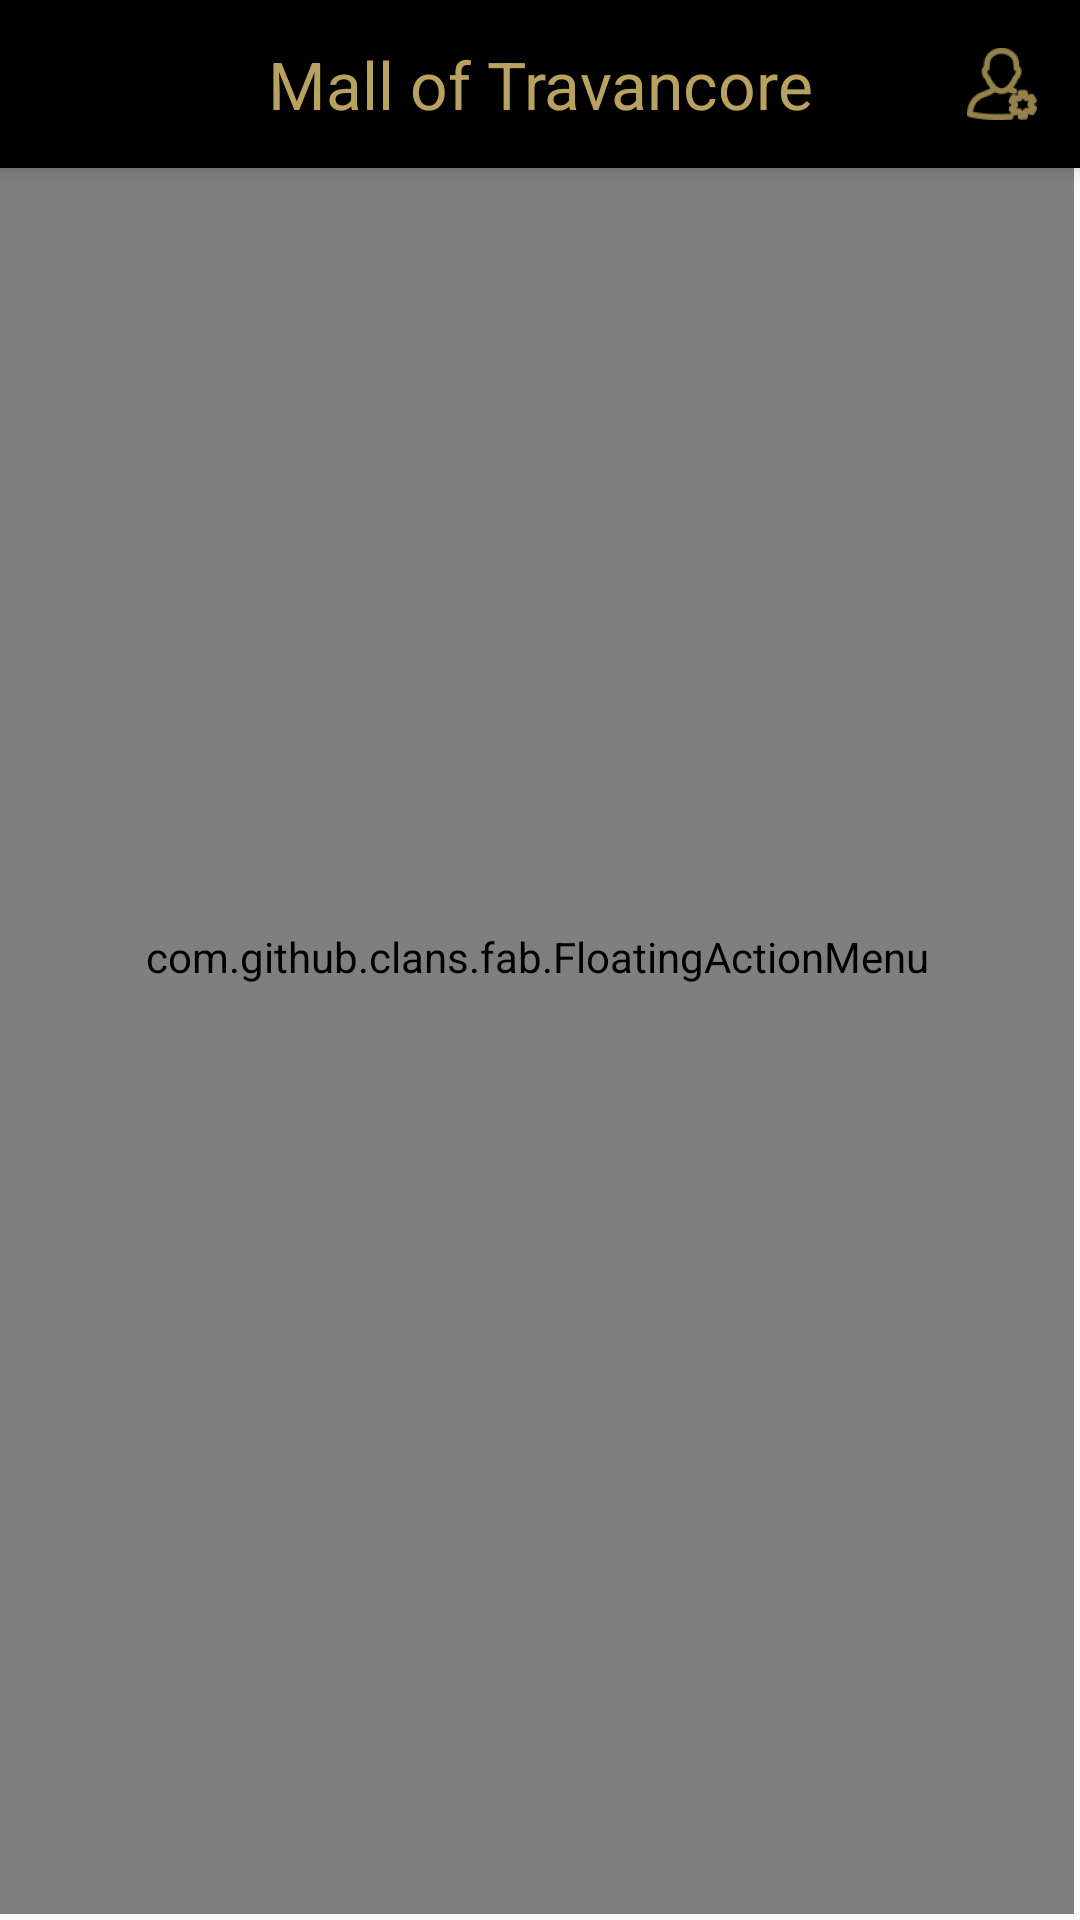

Reconstruct the res/layout file that produces this screen, plus the resources it refers to.
<!-- AndroidManifest.xml: application theme MotTheme -->
<!-- res/layout/app_bar_home_page.xml -->
<?xml version="1.0" encoding="utf-8"?>
<android.support.design.widget.CoordinatorLayout xmlns:android="http://schemas.android.com/apk/res/android"
    xmlns:app="http://schemas.android.com/apk/res-auto"
    xmlns:tools="http://schemas.android.com/tools"
    xmlns:fab="http://schemas.android.com/apk/res-auto"
    android:layout_width="match_parent"
    android:layout_height="match_parent"
    tools:context="com.example.wot.malloftravancore.HomePageActivity">

    <android.support.design.widget.AppBarLayout
        android:layout_width="match_parent"
        android:layout_height="wrap_content"
        android:theme="@style/AppTheme.AppBarOverlay">
        <RelativeLayout
            android:layout_width="match_parent"
            android:layout_height="match_parent">
        <android.support.v7.widget.Toolbar
            android:id="@+id/toolbar"
            android:layout_width="match_parent"
            android:layout_height="?attr/actionBarSize"
            android:background="?attr/colorPrimary"
            app:popupTheme="@style/AppTheme.PopupOverlay">

            <TextView
                android:layout_width="wrap_content"
                android:layout_height="wrap_content"
                android:text="Mall of Travancore"
                android:textColor="@color/colorPrimaryDark"
                android:typeface="sans"
                android:textSize="22sp"
                android:layout_gravity="center"
                android:id="@+id/toolbar_title" />
            </android.support.v7.widget.Toolbar>

            <ImageButton
                android:id="@+id/cat_nav_imbutton"
                android:layout_width="wrap_content"
                android:layout_height="wrap_content"
                android:layout_alignParentEnd="true"
                android:layout_centerVertical="true"
                android:layout_marginEnd="10dp"
                android:background="@android:color/transparent"
                android:backgroundTint="@color/colorPrimaryDark"
                android:contentDescription="@string/categoriesHome"
                android:src="@drawable/contactus_nav_icon" />
        </RelativeLayout>
    </android.support.design.widget.AppBarLayout>

    <include layout="@layout/content_home_page" />

    


    <com.github.clans.fab.FloatingActionMenu
        android:id="@+id/fab2"
        android:layout_width="match_parent"
        android:layout_height="match_parent"
        android:layout_alignParentBottom="true"
        android:layout_alignParentEnd="true"
        android:layout_gravity="bottom|end"
        android:layout_marginBottom="2dp"
        android:layout_marginEnd="2dp"
        fab:menu_animationDelayPerItem="50"
        fab:menu_backgroundColor="#66FFFFFF"
        fab:menu_buttonSpacing="0dp"
        fab:menu_colorNormal="@color/colorPrimary"
        fab:menu_colorPressed="#00FF00"
        fab:menu_colorRipple="#0000FF"
        fab:menu_fab_size="normal"
        fab:menu_icon="@drawable/fab_icon"
        fab:menu_openDirection="up"
        fab:menu_shadowColor="#66000000"
        fab:menu_shadowRadius="4dp"
        fab:menu_shadowXOffset="1dp"
        fab:menu_shadowYOffset="3dp"
        fab:menu_showShadow="true"
        >

        <com.github.clans.fab.FloatingActionButton
            android:id="@+id/menuIn"
            android:layout_width="wrap_content"
            android:layout_height="wrap_content"
            android:src="@drawable/ic_search_24dp"
            fab:fab_colorNormal="@color/colorPrimary"
            fab:fab_colorPressed="@color/colorPrimaryDark"
            fab:fab_colorRipple="@color/colorAccent"
            fab:fab_size="mini"
            fab:fab_label="Search"/>

        <com.github.clans.fab.FloatingActionButton
            android:id="@+id/menuOut"
            android:layout_width="wrap_content"
            android:layout_height="wrap_content"
            android:src="@drawable/ic_search_24dp"
            fab:fab_colorNormal="@color/colorPrimary"
            fab:fab_colorPressed="@color/colorPrimaryDark"
            fab:fab_colorRipple="@color/colorAccent"
            fab:fab_size="mini" />

        <com.github.clans.fab.FloatingActionButton
            android:layout_width="wrap_content"
            android:layout_height="wrap_content"
            android:src="@drawable/ic_search_24dp"
            fab:fab_colorNormal="@color/colorPrimary"
            fab:fab_colorPressed="@color/colorPrimaryDark"
            fab:fab_colorRipple="@color/colorAccent"
            fab:fab_size="mini"/>

    </com.github.clans.fab.FloatingActionMenu>

</android.support.design.widget.CoordinatorLayout>
<!-- res/layout/content_home_page.xml (included above) -->
<?xml version="1.0" encoding="utf-8"?>
<android.support.design.widget.CoordinatorLayout xmlns:android="http://schemas.android.com/apk/res/android"
    xmlns:app="http://schemas.android.com/apk/res-auto"
    xmlns:tools="http://schemas.android.com/tools"
    android:layout_width="match_parent"
    android:layout_height="match_parent"
    android:fitsSystemWindows="true"
    android:isScrollContainer="true"
    app:layout_behavior="@string/appbar_scrolling_view_behavior"
    tools:context="com.example.wot.malloftravancore.HomePageActivity"
    tools:showIn="@layout/app_bar_home_page">

   <FrameLayout
       android:layout_width="match_parent"
       android:layout_height="match_parent"
       android:id="@+id/homepageframelayout"/>

</android.support.design.widget.CoordinatorLayout>
<!-- resources referenced by this layout -->
<resources>
  <color name="colorAccent">#FFFFFF</color>
  <color name="colorPrimary">#000000</color>
  <color name="colorPrimaryDark">#B9A25F</color>
  <!-- drawable contactus_nav_icon: png bitmap (drawable-hdpi, 1452 bytes) -->
  <!-- drawable fab_icon: png bitmap (drawable-hdpi, 1017 bytes) -->
  <string name="categoriesHome">Categories</string>
  <style name="AppTheme.AppBarOverlay" parent="ThemeOverlay.AppCompat.Dark.ActionBar" />
  <style name="AppTheme.PopupOverlay" parent="ThemeOverlay.AppCompat.Light" />
  <style name="MotTheme" parent="Theme.AppCompat.Light.NoActionBar">
          
          <item name="colorPrimary">@color/colorPrimary</item>
          <item name="colorPrimaryDark">@color/colorPrimaryDark</item>
          <item name="colorAccent">@color/colorAccent</item>
          
          <item name="android:textColorSecondary">@color/white</item>
          <item name="drawerArrowStyle">@style/DrawerArrowStyle</item>
      </style>
  <color name="white">#FFFFFF</color>
  <style name="DrawerArrowStyle" parent="Widget.AppCompat.DrawerArrowToggle">
          <item name="spinBars">true</item>
          <item name="color">@color/colorPrimaryDark</item>
      </style>
</resources>
